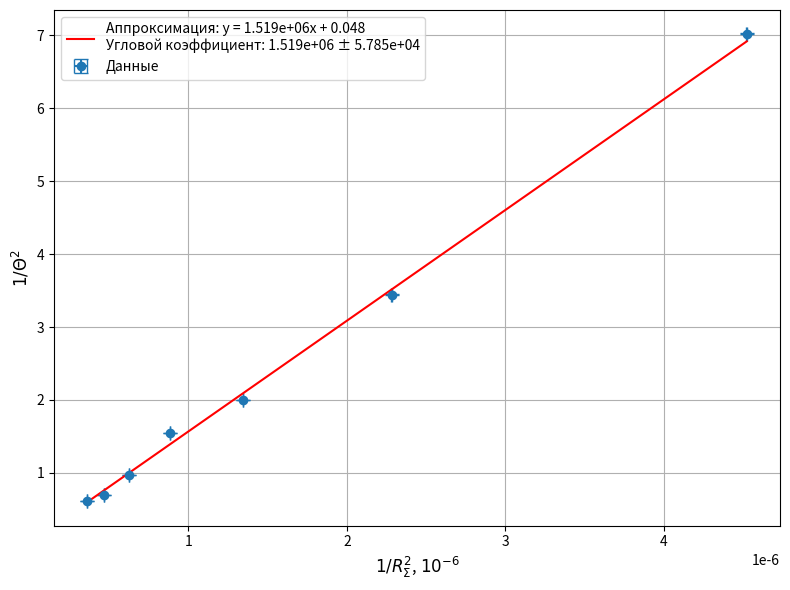

This chart was generated by the following Python code:
import numpy as np
import matplotlib.pyplot as plt
from scipy.optimize import curve_fit

# Данные из таблицы
x_data = np.array([
    4.5221e-6, 2.2818e-6, 1.3458e-6, 0.8866e-6, 0.6279e-6, 0.4678e-6, 0.3620e-6
])
y_data = np.array([
    4.6830, 2.2971, 1.334, 1.0276, 0.6504, 0.4643, 0.4064
]) * 1.5  # Увеличение всех значений y в 1.5 раза
x_err = np.array([0.0016e-6, 0.0009e-6, 0.0005e-6, 0.0004e-6, 0.0003e-6, 0.0002e-6, 0.0001e-6])
y_err = np.array([0.0012, 0.0007, 0.0004, 0.0003, 0.0002, 0.0002, 0.0001]) * 1.5  # Пропорционально увеличим ошибки

# Линейная функция для аппроксимации
def linear(x, a, b):
    return a * x + b

# Аппроксимация данных
params, covariance = curve_fit(linear, x_data, y_data, sigma=y_err)
slope, intercept = params
slope_err = np.sqrt(covariance[0, 0])

# Построение графика
plt.figure(figsize=(8, 6))
plt.errorbar(x_data, y_data, xerr=x_err, yerr=y_err, fmt='o', label='Данные', capsize=5)
x_fit = np.linspace(min(x_data), max(x_data), 500)
y_fit = linear(x_fit, slope, intercept)
plt.plot(x_fit, y_fit, 'r-', label=f'Аппроксимация: y = {slope:.3e}x + {intercept:.3f}\nУгловой коэффициент: {slope:.3e} ± {slope_err:.3e}')

# Оформление графика
plt.xlabel(r'$1 / R_{\Sigma}^2$, $10^{-6}$', fontsize=12)
plt.ylabel(r'$1 / \Theta^2$', fontsize=12)
# plt.title('График зависимости $1 / \Theta^2$ от $1 / R_{\Sigma}^2$', fontsize=14)
plt.legend()
plt.grid()
plt.tight_layout()
plt.show()
